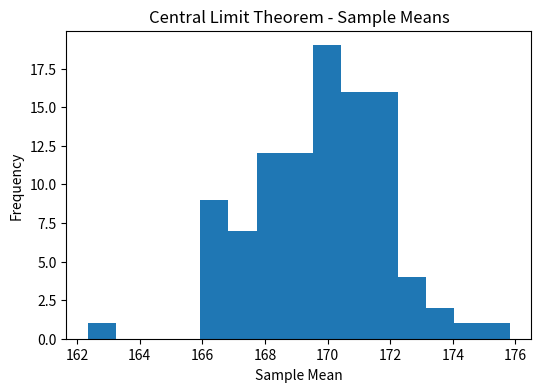

Recreate this plot in Python.
import numpy as np
import matplotlib.pyplot as plt

# Create population data (heights)
population = np.random.randint(150, 190, 1000)

# Draw multiple random samples
sample_means = []

for i in range(100):
    sample = np.random.choice(population, size=30)
    sample_means.append(np.mean(sample))

# Plot histogram of sample means
plt.figure(figsize=(6,4))
plt.hist(sample_means, bins=15)
plt.title("Central Limit Theorem - Sample Means")
plt.xlabel("Sample Mean")
plt.ylabel("Frequency")
plt.show()

print("Average of sample means:", np.mean(sample_means))
